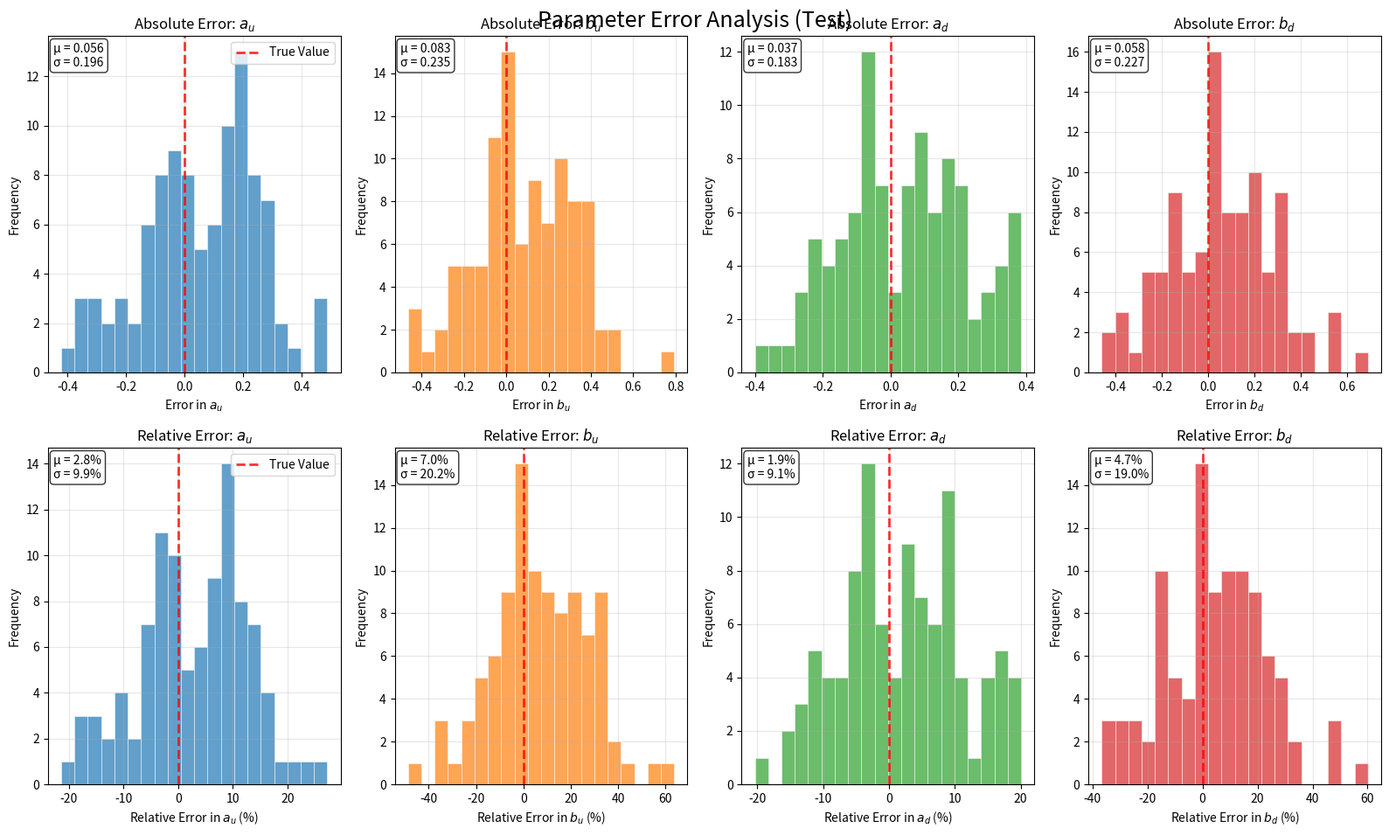
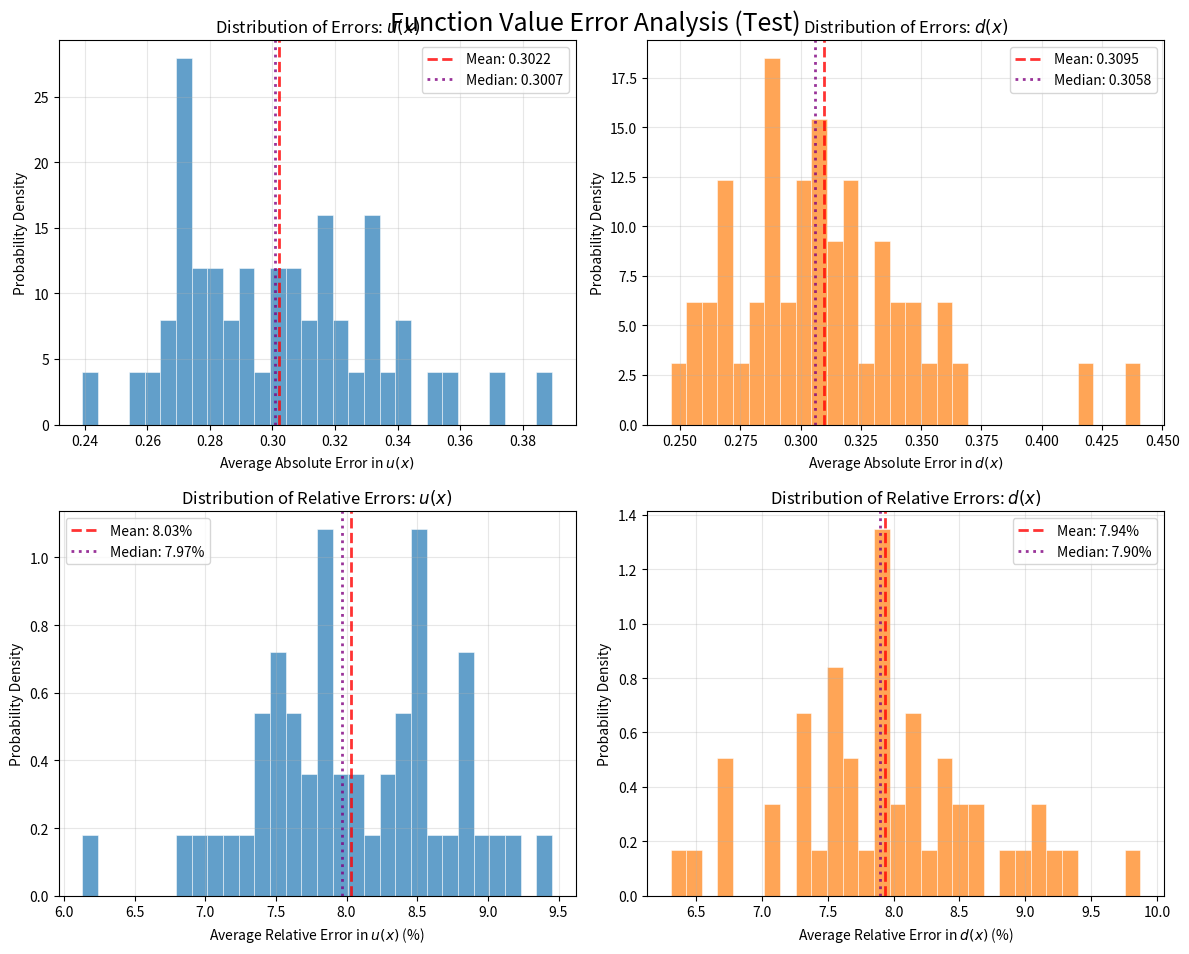

Source code (Python) for these figures, in order:
#!/usr/bin/env python3
"""
Test script for enhanced plotting functions.
Tests the new plotting utilities without external dependencies.
"""

import numpy as np
import matplotlib.pyplot as plt
from matplotlib import colors
import os
import sys

# Create a minimal test environment
def test_histogram_functions():
    """Test the new histogram functions with mock data"""
    
    print("🧪 Testing enhanced plotting functions...")
    
    # Mock parameter data for testing
    n_samples = 100
    n_params = 4
    
    # Generate mock true and predicted parameters
    true_params_list = []
    predicted_params_list = []
    
    # Generate realistic parameter scenarios
    base_true = np.array([2.0, 1.2, 2.0, 1.2])  # simplified_dis example
    
    for i in range(n_samples):
        # Add some variation to true parameters
        noise = np.random.normal(0, 0.1, n_params)
        true_params = base_true + noise
        
        # Add prediction error (bias + noise)
        pred_error = np.random.normal(0, 0.2, n_params) + np.random.normal(0.05, 0.1, n_params)
        predicted_params = true_params + pred_error
        
        true_params_list.append(true_params)
        predicted_params_list.append(predicted_params)
    
    # Test parameter error histogram function
    try:
        # Import the specific functions we want to test
        sys.path.insert(0, '.')
        
        # Create colorblind-friendly color palette (copy from plotting_UQ_utils.py)
        COLORBLIND_COLORS = {
            'blue': '#1f77b4',
            'orange': '#ff7f0e', 
            'green': '#2ca02c',
            'red': '#d62728',
            'purple': '#9467bd',
            'brown': '#8c564b',
            'pink': '#e377c2',
            'gray': '#7f7f7f',
            'olive': '#bcbd22',
            'cyan': '#17becf',
            'dark_blue': '#0c2c84',
            'dark_orange': '#cc5500',
            'dark_green': '#006400'
        }
        
        # Test parameter error histogram
        def plot_parameter_error_histogram_test(
            true_params_list,
            predicted_params_list,
            param_names=None,
            save_path="test_parameter_error_histogram.png",
            problem='simplified_dis'
        ):
            # Convert to numpy if needed and compute errors
            true_params = np.array(true_params_list)  # Shape: (n_samples, n_params)
            predicted_params = np.array(predicted_params_list)
            
            # Compute parameter errors
            param_errors = predicted_params - true_params
            relative_errors = param_errors / (true_params + 1e-8)
            
            n_params = param_errors.shape[1]
            
            # Set default parameter names
            if param_names is None:
                if problem == 'simplified_dis':
                    param_names = [r'$a_u$', r'$b_u$', r'$a_d$', r'$b_d$']
                else:
                    param_names = [f'$\\theta_{{{i}}}$' for i in range(n_params)]
            
            # Create subplots
            fig, axes = plt.subplots(2, n_params, figsize=(4*n_params, 10))
            if n_params == 1:
                axes = axes.reshape(2, 1)
            
            colors_list = [COLORBLIND_COLORS['blue'], COLORBLIND_COLORS['orange'], 
                           COLORBLIND_COLORS['green'], COLORBLIND_COLORS['red']]
            
            for i in range(n_params):
                color = colors_list[i % len(colors_list)]
                
                # Absolute errors (top row)
                ax_abs = axes[0, i]
                n_bins = min(50, max(10, len(param_errors) // 5))
                counts, bins, patches = ax_abs.hist(
                    param_errors[:, i], 
                    bins=n_bins, 
                    alpha=0.7, 
                    color=color,
                    edgecolor='white',
                    linewidth=0.5
                )
                
                ax_abs.axvline(0, color='red', linestyle='--', alpha=0.8, linewidth=2, label='True Value')
                
                mean_err = np.mean(param_errors[:, i])
                std_err = np.std(param_errors[:, i])
                ax_abs.text(0.02, 0.98, f'μ = {mean_err:.3f}\nσ = {std_err:.3f}', 
                           transform=ax_abs.transAxes, verticalalignment='top',
                           bbox=dict(boxstyle='round', facecolor='white', alpha=0.8))
                
                ax_abs.set_xlabel(f'Error in {param_names[i]}')
                ax_abs.set_ylabel('Frequency')
                ax_abs.set_title(f'Absolute Error: {param_names[i]}')
                ax_abs.grid(True, alpha=0.3)
                if i == 0:
                    ax_abs.legend()
                
                # Relative errors (bottom row)
                ax_rel = axes[1, i]
                counts, bins, patches = ax_rel.hist(
                    relative_errors[:, i] * 100,
                    bins=n_bins, 
                    alpha=0.7, 
                    color=color,
                    edgecolor='white',
                    linewidth=0.5
                )
                
                ax_rel.axvline(0, color='red', linestyle='--', alpha=0.8, linewidth=2, label='True Value')
                
                mean_rel_err = np.mean(relative_errors[:, i]) * 100
                std_rel_err = np.std(relative_errors[:, i]) * 100
                ax_rel.text(0.02, 0.98, f'μ = {mean_rel_err:.1f}%\nσ = {std_rel_err:.1f}%', 
                           transform=ax_rel.transAxes, verticalalignment='top',
                           bbox=dict(boxstyle='round', facecolor='white', alpha=0.8))
                
                ax_rel.set_xlabel(f'Relative Error in {param_names[i]} (%)')
                ax_rel.set_ylabel('Frequency')
                ax_rel.set_title(f'Relative Error: {param_names[i]}')
                ax_rel.grid(True, alpha=0.3)
                if i == 0:
                    ax_rel.legend()
            
            plt.suptitle('Parameter Error Analysis (Test)', fontsize=18, y=0.95)
            plt.tight_layout()
            plt.savefig(save_path, dpi=300, bbox_inches='tight')
            plt.close(fig)
            print(f"✅ Parameter error histogram saved to {save_path}")

        plot_parameter_error_histogram_test(true_params_list, predicted_params_list)
        
        # Test function error histogram  
        def plot_function_error_histogram_test(save_path="test_function_error_histogram.png"):
            # Generate mock function evaluation data
            n_samples = 50
            n_points = 100
            n_functions = 2
            
            true_function_values_list = []
            predicted_function_values_list = []
            
            x = np.linspace(0.01, 1, n_points)
            
            for i in range(n_samples):
                # Generate mock true functions (e.g., power laws)
                true_u = 2.0 * x**(-0.5)  # Mock up function
                true_d = 1.2 * x**(-0.8)  # Mock down function
                true_funcs = np.column_stack([true_u, true_d])
                
                # Add prediction errors
                error_u = np.random.normal(0, 0.1 * true_u)
                error_d = np.random.normal(0, 0.1 * true_d)
                pred_u = true_u + error_u
                pred_d = true_d + error_d
                pred_funcs = np.column_stack([pred_u, pred_d])
                
                true_function_values_list.append(true_funcs)
                predicted_function_values_list.append(pred_funcs)
            
            # Test function
            true_vals = np.array(true_function_values_list)
            pred_vals = np.array(predicted_function_values_list)
            
            n_samples, n_points, n_functions = true_vals.shape
            function_names = [r'$u(x)$', r'$d(x)$']
            
            # Compute average entrywise errors
            abs_errors = np.abs(pred_vals - true_vals)
            avg_abs_errors = np.mean(abs_errors, axis=1)
            
            rel_errors = abs_errors / (np.abs(true_vals) + 1e-8)
            avg_rel_errors = np.mean(rel_errors, axis=1)
            
            # Create subplots
            fig, axes = plt.subplots(2, n_functions, figsize=(6*n_functions, 10))
            if n_functions == 1:
                axes = axes.reshape(2, 1)
            
            colors_list = [COLORBLIND_COLORS['blue'], COLORBLIND_COLORS['orange']]
            
            for i in range(n_functions):
                color = colors_list[i % len(colors_list)]
                
                # Absolute errors (top row)
                ax_abs = axes[0, i]
                counts, bins_abs, patches = ax_abs.hist(
                    avg_abs_errors[:, i], 
                    bins=30, 
                    alpha=0.7, 
                    color=color,
                    edgecolor='white',
                    linewidth=0.5,
                    density=True
                )
                
                mean_abs = np.mean(avg_abs_errors[:, i])
                median_abs = np.median(avg_abs_errors[:, i])
                
                ax_abs.axvline(mean_abs, color='red', linestyle='--', alpha=0.8, linewidth=2, label=f'Mean: {mean_abs:.4f}')
                ax_abs.axvline(median_abs, color='purple', linestyle=':', alpha=0.8, linewidth=2, label=f'Median: {median_abs:.4f}')
                
                ax_abs.set_xlabel(f'Average Absolute Error in {function_names[i]}')
                ax_abs.set_ylabel('Probability Density')
                ax_abs.set_title(f'Distribution of Errors: {function_names[i]}')
                ax_abs.grid(True, alpha=0.3)
                ax_abs.legend()
                
                # Relative errors (bottom row)  
                ax_rel = axes[1, i]
                counts, bins_rel, patches = ax_rel.hist(
                    avg_rel_errors[:, i] * 100,
                    bins=30, 
                    alpha=0.7, 
                    color=color,
                    edgecolor='white',
                    linewidth=0.5,
                    density=True
                )
                
                mean_rel = np.mean(avg_rel_errors[:, i]) * 100
                median_rel = np.median(avg_rel_errors[:, i]) * 100
                
                ax_rel.axvline(mean_rel, color='red', linestyle='--', alpha=0.8, linewidth=2, label=f'Mean: {mean_rel:.2f}%')
                ax_rel.axvline(median_rel, color='purple', linestyle=':', alpha=0.8, linewidth=2, label=f'Median: {median_rel:.2f}%')
                
                ax_rel.set_xlabel(f'Average Relative Error in {function_names[i]} (%)')
                ax_rel.set_ylabel('Probability Density')
                ax_rel.set_title(f'Distribution of Relative Errors: {function_names[i]}')
                ax_rel.grid(True, alpha=0.3)
                ax_rel.legend()
            
            plt.suptitle('Function Value Error Analysis (Test)', fontsize=18, y=0.95)
            plt.tight_layout()
            plt.savefig(save_path, dpi=300, bbox_inches='tight')
            plt.close(fig)
            print(f"✅ Function error histogram saved to {save_path}")
        
        plot_function_error_histogram_test()
        
        print("✅ All histogram functions tested successfully!")
        return True
        
    except Exception as e:
        print(f"❌ Error testing histogram functions: {e}")
        return False

if __name__ == "__main__":
    success = test_histogram_functions()
    if success:
        print("🎉 All tests passed! New plotting functions are working correctly.")
    else:
        print("💥 Some tests failed. Check the error messages above.")
